Run: headless pygame with SDL's dummy video driver; simulated clock (each Clock.tick advances the game by its frame time, no real sleeping); random seed 0; keys injected as events and as key.get_pressed() state; no mouse input.
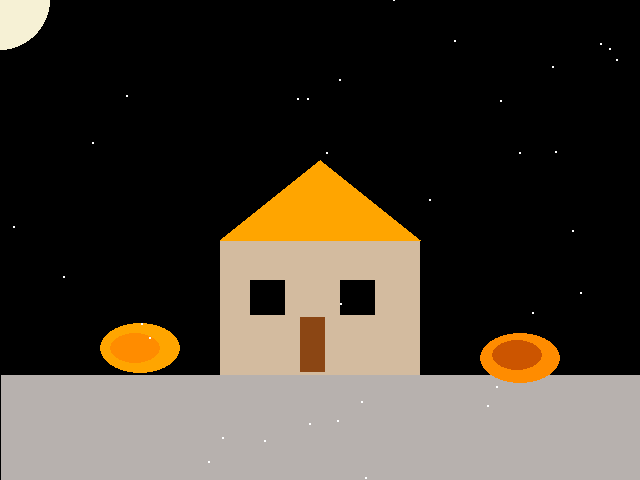
Frame 1 of 4 · flips 1–60 · no input
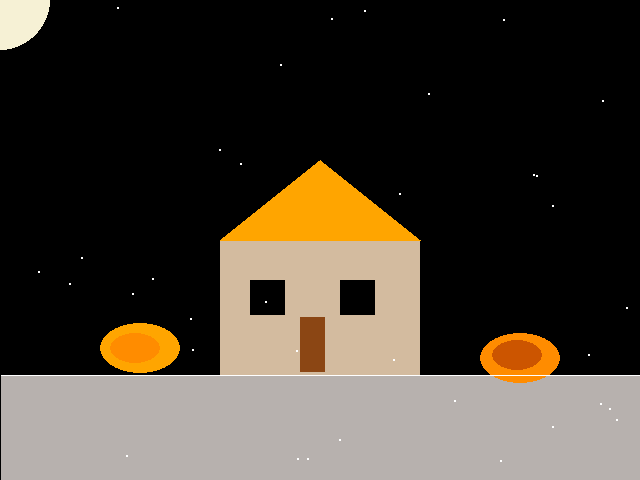
Frame 2 of 4 · flips 61–180 · tapped SPACE, RETURN · held RIGHT (→), D
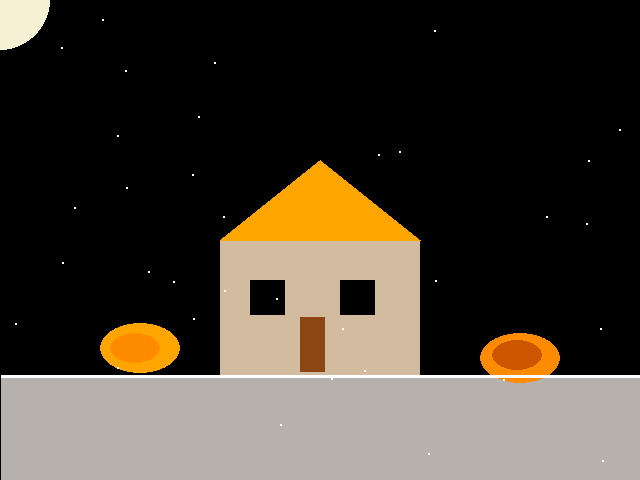
Frame 3 of 4 · flips 181–300 · held DOWN (↓), S
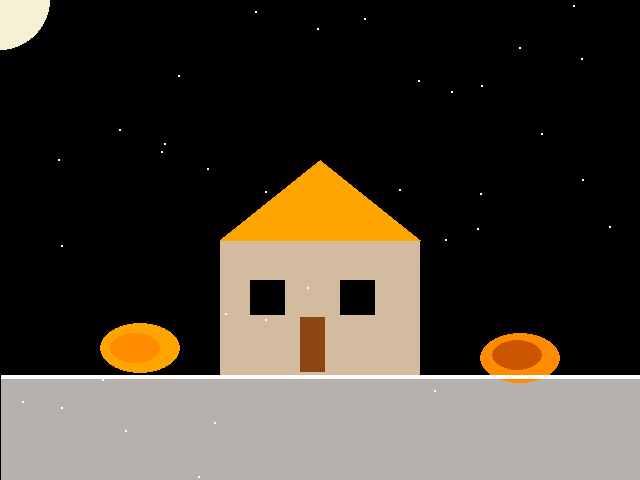
Frame 4 of 4 · flips 301–420 · held LEFT (←), A, UP (↑), W

The pygame program that drew these frames:

import pygame 
import random
pygame.init()


WIDTH = 640
HEIGHT = 480
SIZE = (WIDTH, HEIGHT)
moon_raduis = 30
moon_x = 0
moon_y = HEIGHT//2
moon_speed = 2 
screen = pygame.display.set_mode(SIZE) # setting the display at normal speed for evryone so that it displays  it the same
clock = pygame.time.Clock()
fps = 60
count = 0
# ---------------------------



#create the locations of the stars for when we animate the background

ice_field_fast = []





for fast_stars in range(35):
    star_loc_x = random.randrange(0, WIDTH)
    star_loc_y = random.randrange(0, HEIGHT)
    ice_field_fast.append([star_loc_x, star_loc_y])



running = True
while running:
    # EVENT HANDLING(ex for if someone presses any key on the keyboard)
    for event in pygame.event.get():
        if event.type == pygame.QUIT:
            running = False 

    # GAME STATE UPDATES(mostly for answeing to the #event handeling ) 
    # All game math and comparisons happen here

    moon_x += moon_speed
    if moon_x > WIDTH + moon_raduis:
        moon_x -= moon_raduis
    # DRAWING(the final is drawing the player)
    screen.fill((0,0,0))  # always the first drawing command

     
    pygame.draw.circle(screen, (246, 241, 213), (0,0), 50) # the moon 
    pygame.draw.rect(screen,(211, 187, 159), (220, 240, 200, 200)) # the house 
    pygame.draw.rect(screen,(183,177,174), (1, 375, 640, 117)) # the pavment  
    pygame.draw.polygon(screen,(255,165,0) , ((220, 240), (320, 160), (420, 240)))# the roof

# making compound shapes (aka adding windows )
    window_width, window_height = 35, 35
    left_window = pygame.Rect(250, 280, window_width, window_height)  # Left window
    right_window = pygame.Rect(340, 280, window_width, window_height)  # Right window


    pygame.draw.rect(screen, (0,0,0), left_window)  
    pygame.draw.rect(screen, (0,0,0) , right_window) 



# pumkins 

    pumpkin1_outer = pygame.Rect(100, 323, 80, 50)  # Left pumpkin outer ellipse
    pumpkin1_inner = pygame.Rect(110, 333, 50, 30)  # Left pumpkin inner ellipse

    pumpkin2_outer = pygame.Rect(480, 333, 80, 50)  # Right pumpkin outer ellipse
    pumpkin2_inner = pygame.Rect(492, 340, 50, 30)  # Right pumpkin inner ellipse


    pygame.draw.ellipse(screen, (255, 165, 0), pumpkin1_outer)  # Outer
    pygame.draw.ellipse(screen, (255,140,0), pumpkin1_inner)  # Inner

    # Draw the right pumpkin
    pygame.draw.ellipse(screen, (255,140,0), pumpkin2_outer)  # Outer
    pygame.draw.ellipse(screen, (204,85,0), pumpkin2_inner)


    # adding a door 

    door_width = 25 
    door_height = 55
    door = (300, 317, door_width , door_height)
    pygame.draw.rect(screen, (139,70,20), (door))

    for star in ice_field_fast:
        star[1] += 3
        if star[1] > HEIGHT:
            star[0] = random.randrange(0, WIDTH)
            star[1] = random.randrange(-20, -5)
        pygame.draw.circle(screen, (255,255,255), star, 1)

    # adding a pile of snow 
    count += 1
    pygame.draw.rect(screen,(255,255,255),(1, 375, 640, count//100))

    # Must be the last two lines
    # of the game loop
    pygame.display.flip()
    clock.tick(fps)
    #---------------------------


pygame.quit()
